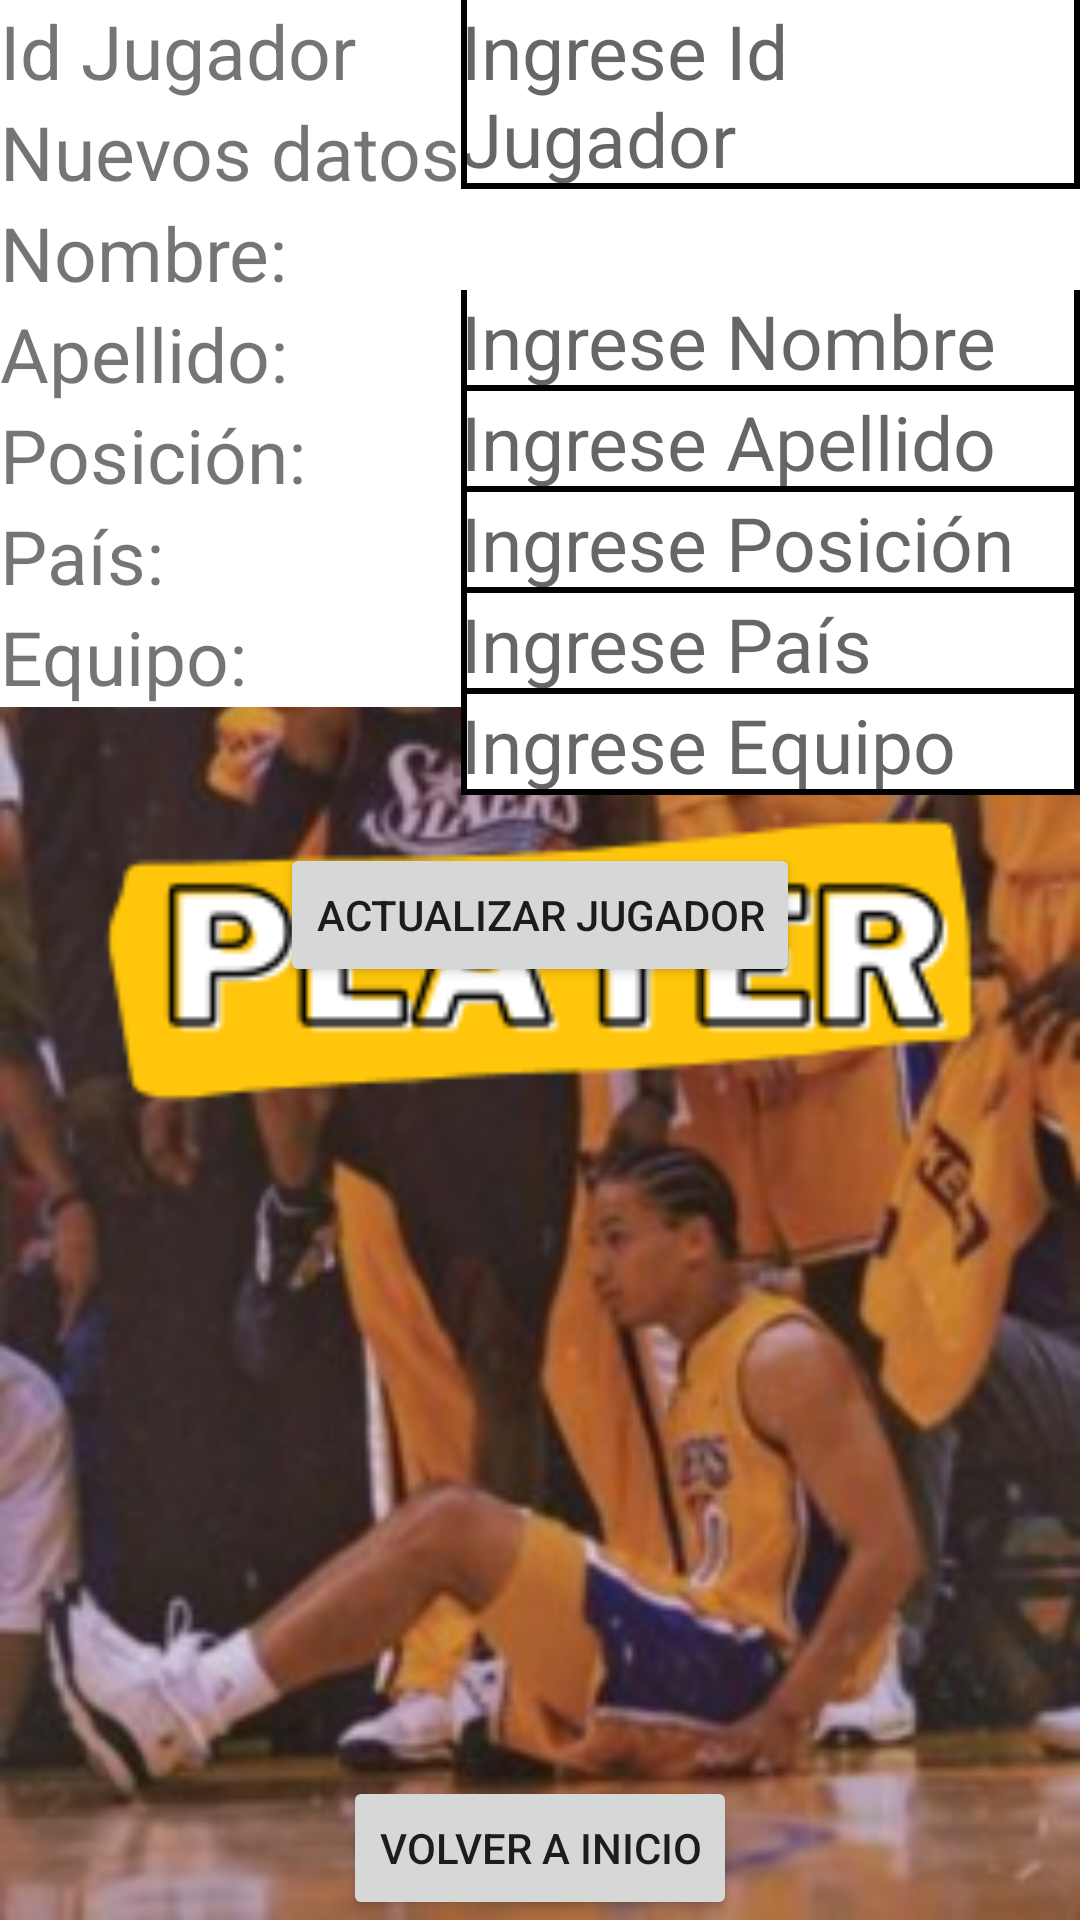

Produce the Android XML layout that renders to this screen, including the resource entries it uses.
<!-- AndroidManifest.xml: application theme Theme.NBAStats -->
<!-- res/layout/activity_update_player.xml -->
<?xml version="1.0" encoding="utf-8"?>
<RelativeLayout xmlns:android="http://schemas.android.com/apk/res/android"
    xmlns:app="http://schemas.android.com/apk/res-auto"
    xmlns:tools="http://schemas.android.com/tools"
    android:layout_width="match_parent"
    android:layout_height="match_parent"
    tools:context=".inserts.InsertGame"
    android:background="@drawable/player">

    <LinearLayout
        android:id="@+id/info"
        android:layout_width="wrap_content"
        android:layout_height="wrap_content"
        android:orientation="vertical"
        android:background="@color/white">

        <TextView
            android:layout_width="wrap_content"
            android:layout_height="wrap_content"
            android:text="Id Jugador"
            android:textSize="25dp"/>

        <TextView
            android:id="@+id/nuevosDatos"
            android:layout_width="wrap_content"
            android:layout_height="wrap_content"
            android:text="Nuevos datos"
            android:textSize="25dp"/>

        <TextView
            android:layout_width="wrap_content"
            android:layout_height="wrap_content"
            android:text="Nombre: "
            android:textSize="25dp"/>
        <TextView
            android:layout_width="wrap_content"
            android:layout_height="wrap_content"
            android:text="Apellido: "
            android:textSize="25dp"/>
        <TextView
            android:layout_width="wrap_content"
            android:layout_height="wrap_content"
            android:text="Posición: "
            android:textSize="25dp"/>
        <TextView
            android:layout_width="wrap_content"
            android:layout_height="wrap_content"
            android:text="País: "
            android:textSize="25dp"/>
        <TextView
            android:layout_width="wrap_content"
            android:layout_height="wrap_content"
            android:text="Equipo: "
            android:textSize="25dp"/>

    </LinearLayout>

    <LinearLayout
        android:id="@+id/linear_layout_id"
        android:layout_toRightOf="@id/info"
        android:layout_width="match_parent"
        android:layout_height="wrap_content"
        android:orientation="vertical"
        android:background="@color/white">

        <EditText
            android:layout_width="match_parent"
            android:layout_height="wrap_content"
            android:textSize="25dp"
            android:id="@+id/idPlayer"
            android:hint="Ingrese Id Jugador"
            android:background="@drawable/edittext_bottom_border"/>

        <TextView
            android:layout_width="wrap_content"
            android:layout_height="wrap_content"
            android:text=""
            android:textSize="25dp"/>
        <EditText
            android:layout_width="match_parent"
            android:layout_height="wrap_content"
            android:textSize="25dp"
            android:id="@+id/playerName"
            android:hint="Ingrese Nombre"
            android:background="@drawable/edittext_bottom_border"/>
        <EditText
            android:layout_width="match_parent"
            android:layout_height="wrap_content"
            android:textSize="25dp"
            android:id="@+id/playerApel"
            android:hint="Ingrese Apellido"
            android:background="@drawable/edittext_bottom_border"/>
        <EditText
            android:layout_width="match_parent"
            android:layout_height="wrap_content"
            android:textSize="25dp"
            android:id="@+id/playerPosition"
            android:hint="Ingrese Posición"
            android:background="@drawable/edittext_bottom_border"/>
        <EditText
            android:layout_width="match_parent"
            android:layout_height="wrap_content"
            android:textSize="25dp"
            android:id="@+id/playerCountry"
            android:hint="Ingrese País"
            android:background="@drawable/edittext_bottom_border"/>
        <EditText
            android:layout_width="match_parent"
            android:layout_height="wrap_content"
            android:textSize="25dp"
            android:id="@+id/idTeam"
            android:hint="Ingrese Equipo"
            android:background="@drawable/edittext_bottom_border"/>

    </LinearLayout>

    <Button
        android:id="@+id/btnUpdatePlayer"
        android:layout_width="wrap_content"
        android:layout_height="wrap_content"
        android:layout_below="@id/linear_layout_id"
        android:layout_centerHorizontal="true"
        android:layout_marginTop="16dp"
        android:text="Actualizar Jugador"
        android:onClick="onUpdateButtonClick"/>
    <Button
        android:id="@+id/btnBackToMain"
        android:layout_width="wrap_content"
        android:layout_height="wrap_content"
        android:text="@string/main"
        android:layout_centerHorizontal="true"
        android:layout_alignParentBottom="true"
        android:onClick="irInicio"/>

</RelativeLayout>
<!-- resources referenced by this layout -->
<resources>
  <color name="white">#FFFFFFFF</color>
  <!-- drawable edittext_bottom_border (drawable) -->
  <?xml version="1.0" encoding="utf-8"?>
  <layer-list xmlns:android="http://schemas.android.com/apk/res/android">
  
      <item android:top="-2dp">
          <shape android:shape="rectangle">
              <solid android:color="@android:color/transparent" />
              <stroke android:color="#000000" android:width="2dp"/>
          </shape>
      </item>
  
  </layer-list>
  <!-- drawable player: png bitmap (drawable, 168418 bytes) -->
  <string name="main">Volver a inicio</string>
  <style name="Theme.NBAStats" parent="Base.Theme.NBAStats" />
  <style name="Base.Theme.NBAStats" parent="Theme.AppCompat.Light.NoActionBar">
          
          
      </style>
</resources>
